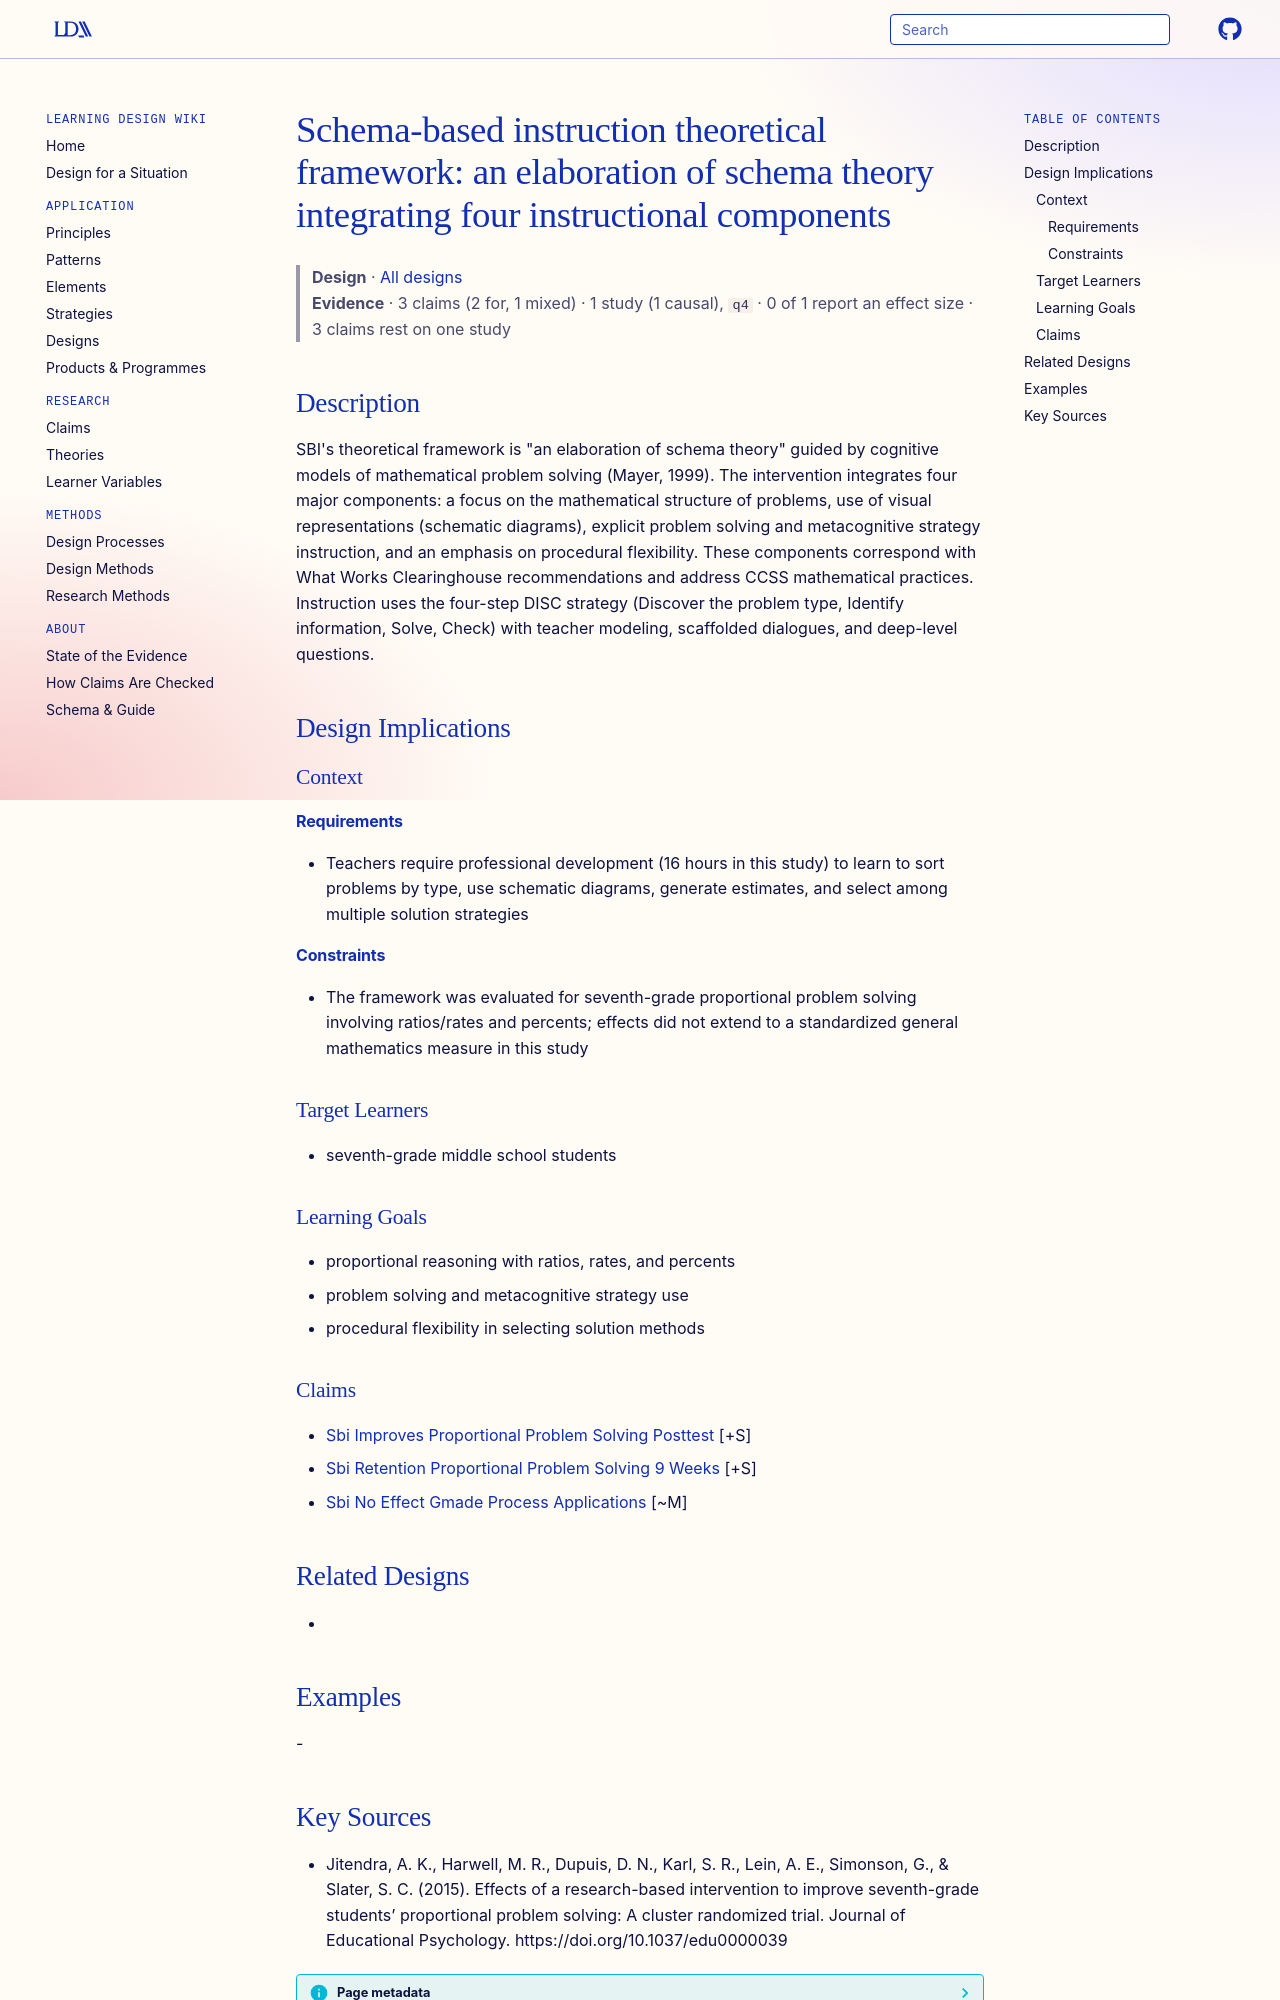

repository: Learning-Design-Alliance/learning-wiki · page: designs/sbi-schema-theory-four-component-framework-proportional/index.html · generator: mkdocs

---
type: design
id: sbi-schema-theory-four-component-framework-proportional
title: "Schema-based instruction theoretical framework: an elaboration of schema theory integrating four instructional components"
description: "SBI's theoretical framework is \"an elaboration of schema theory\" guided by cognitive models of mathematical problem solving (Mayer, 1999)."
status: review
generated:
  by: "process:settle-candidates"
  at: 2026-11-02
sources:
  - id: jitendra-2015
    resource: "https://doi.org/10.1037/edu0000039"
    title: "Jitendra, A. K., Harwell, M. R., Dupuis, D. N., Karl, S. R., Lein, A. E., Simonson, G., & Slater, S. C. (2015). Effects of a research-based intervention to improve seventh-grade students’ proportional problem solving: A cluster randomized trial. Journal of Educational Psychology. https://doi.org/10.1037/edu0000039"
    author: "Jitendra, A. K., Harwell, M. R., Dupuis, D. N., Karl, S. R., Lein, A. E., Simonson, G., & Slater, S. C"
---

# Schema-based instruction theoretical framework: an elaboration of schema theory integrating four instructional components

> **Design** · [All designs](index.md)
> **Evidence** · 3 claims (2 for, 1 mixed) · 1 study (1 causal), `q4` · 0 of 1 report an effect size · 3 claims rest on one study

## Description
SBI's theoretical framework is "an elaboration of schema theory" guided by cognitive models of mathematical problem solving (Mayer, 1999). The intervention integrates four major components: a focus on the mathematical structure of problems, use of visual representations (schematic diagrams), explicit problem solving and metacognitive strategy instruction, and an emphasis on procedural flexibility. These components correspond with What Works Clearinghouse recommendations and address CCSS mathematical practices. Instruction uses the four-step DISC strategy (Discover the problem type, Identify information, Solve, Check) with teacher modeling, scaffolded dialogues, and deep-level questions.

## Design Implications

### Context
#### Requirements
- Teachers require professional development (16 hours in this study) to learn to sort problems by type, use schematic diagrams, generate estimates, and select among multiple solution strategies
#### Constraints
- The framework was evaluated for seventh-grade proportional problem solving involving ratios/rates and percents; effects did not extend to a standardized general mathematics measure in this study

### Target Learners
- seventh-grade middle school students

### Learning Goals
- proportional reasoning with ratios, rates, and percents
- problem solving and metacognitive strategy use
- procedural flexibility in selecting solution methods

### Claims
- [Sbi Improves Proportional Problem Solving Posttest](../claims/sbi-improves-proportional-problem-solving-posttest.md) [+S]
- [Sbi Retention Proportional Problem Solving 9 Weeks](../claims/sbi-retention-proportional-problem-solving-9-weeks.md) [+S]
- [Sbi No Effect Gmade Process Applications](../claims/sbi-no-effect-gmade-process-applications.md) [~M]

## Related Designs
- 

## Examples
-
